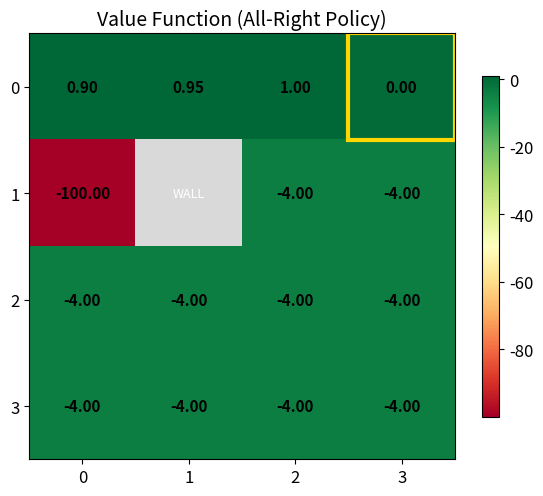
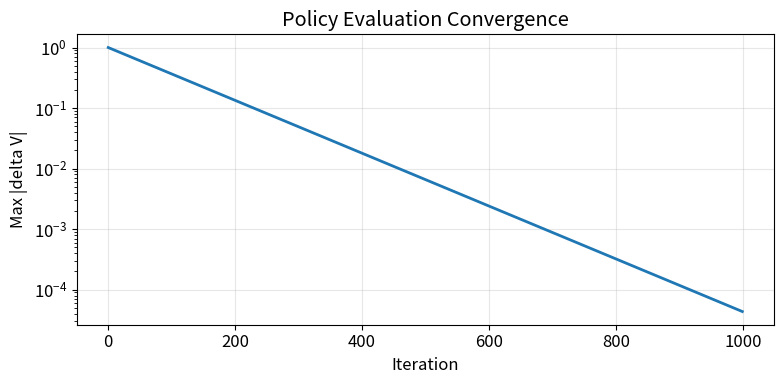
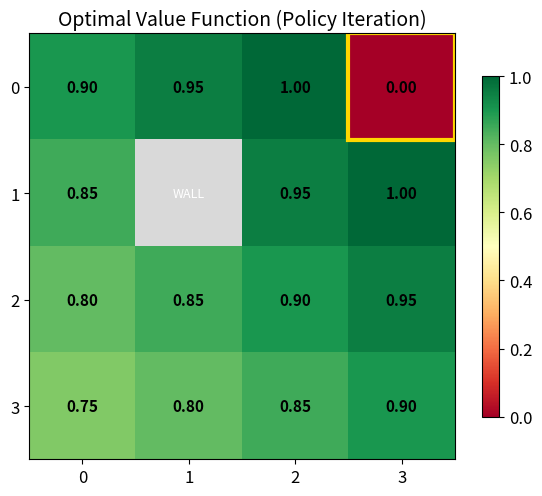
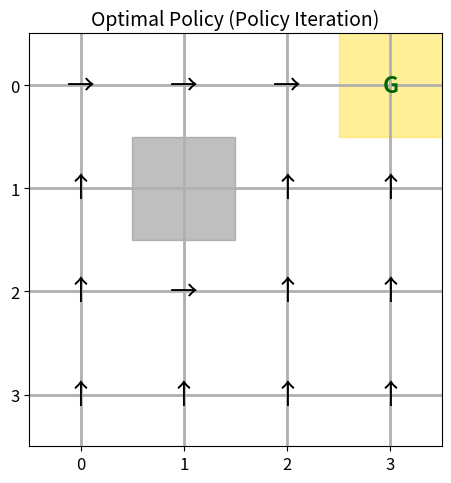
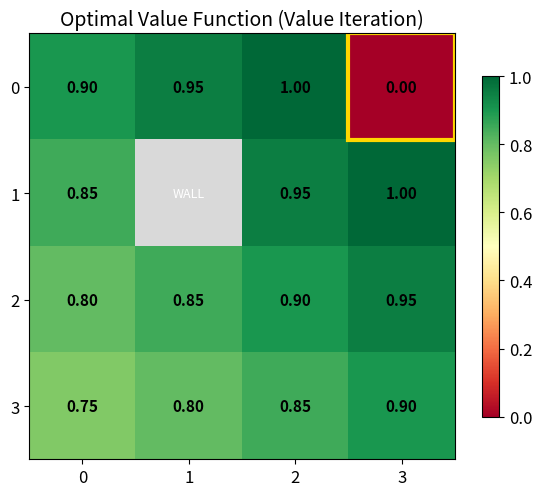
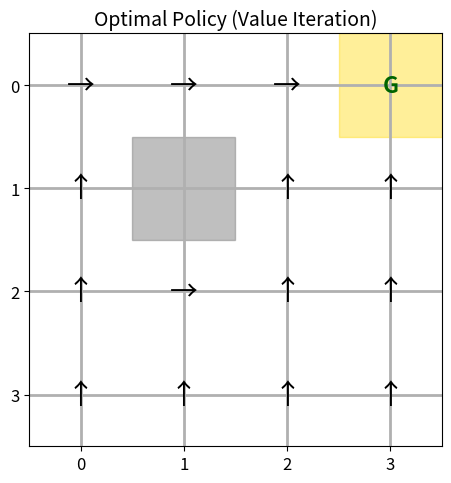
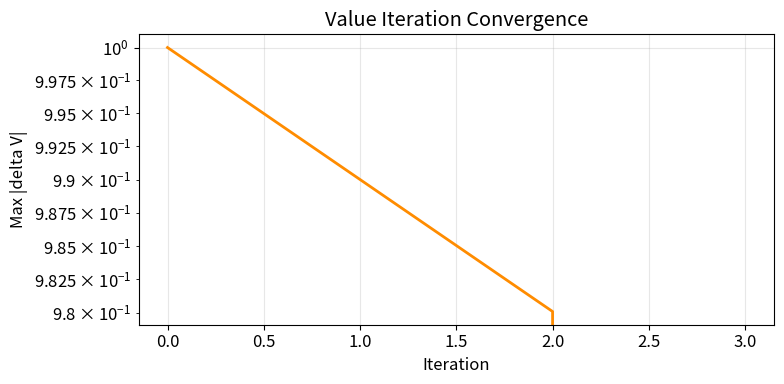
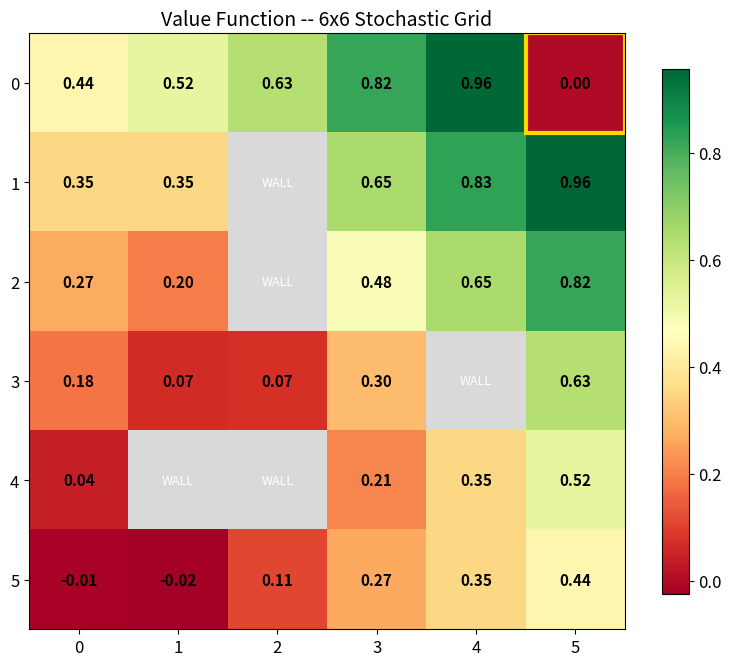
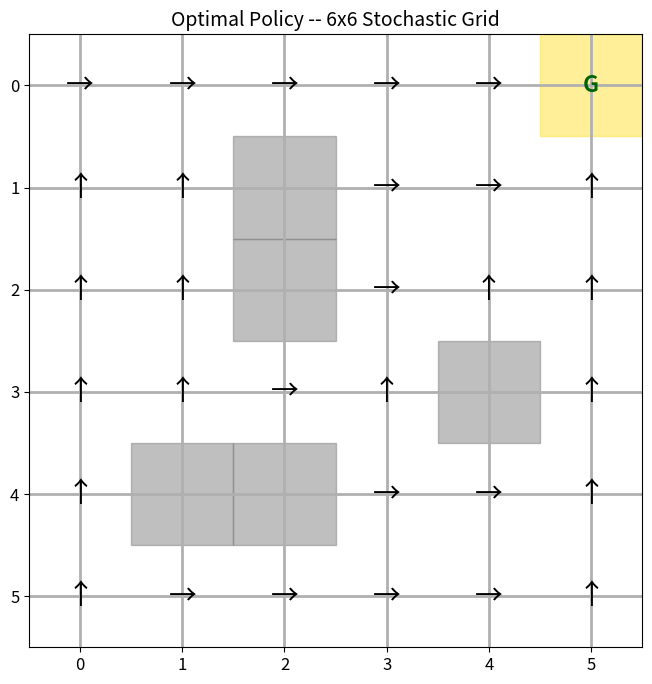
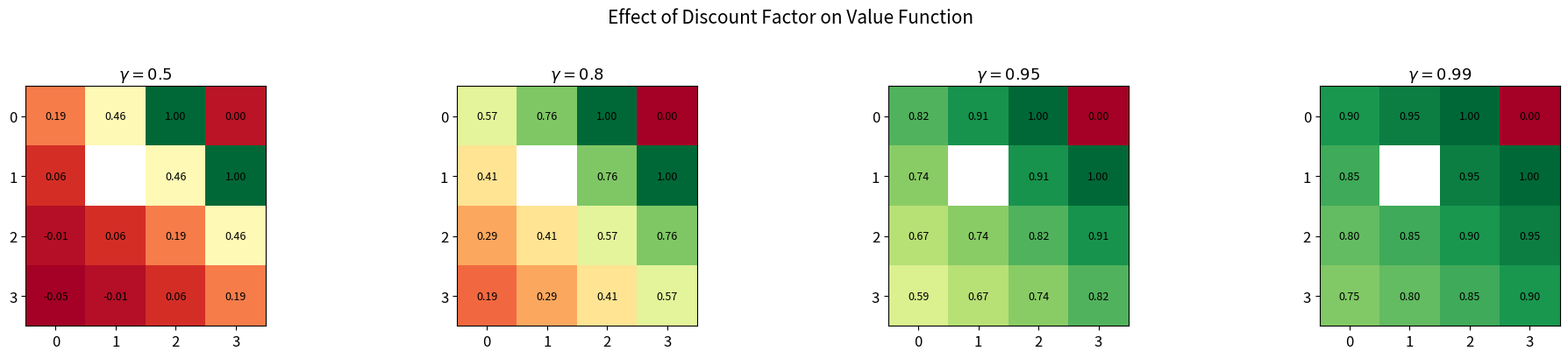

Here is the Python script that generated these plots, in order:
import numpy as np
import matplotlib.pyplot as plt
import matplotlib.patches as mpatches
from matplotlib.colors import Normalize
from matplotlib import cm

np.set_printoptions(precision=3, suppress=True)
%matplotlib inline
plt.rcParams['figure.figsize'] = (8, 6)
plt.rcParams['font.size'] = 12

class GridWorld:
    """
    A deterministic GridWorld MDP.
    
    States are indexed as integers 0 .. (rows*cols - 1).
    Actions: 0=up, 1=right, 2=down, 3=left
    """
    
    ACTIONS = {0: (-1, 0), 1: (0, 1), 2: (1, 0), 3: (0, -1)}
    ACTION_NAMES = {0: 'Up', 1: 'Right', 2: 'Down', 3: 'Left'}
    ACTION_SYMBOLS = {0: '\u2191', 1: '\u2192', 2: '\u2193', 3: '\u2190'}  # arrows
    
    def __init__(self, rows=4, cols=4, goal=(0, 3), walls=None,
                 step_reward=-0.04, goal_reward=1.0, wall_reward=-1.0,
                 gamma=0.99, noise=0.0):
        self.rows = rows
        self.cols = cols
        self.goal = goal
        self.walls = set(walls) if walls else set()
        self.step_reward = step_reward
        self.goal_reward = goal_reward
        self.wall_reward = wall_reward
        self.gamma = gamma
        self.noise = noise  # probability of slipping to a random action
        
        self.n_states = rows * cols
        self.n_actions = 4
        
        # Pre-compute the non-wall states
        self.states = [s for s in range(self.n_states)
                       if self._to_rc(s) not in self.walls]
        self.terminal_states = {self._to_idx(*goal)}
    
    # ---- coordinate helpers ----
    def _to_rc(self, s):
        return (s // self.cols, s % self.cols)
    
    def _to_idx(self, r, c):
        return r * self.cols + c
    
    def _is_valid(self, r, c):
        return (0 <= r < self.rows and 0 <= c < self.cols
                and (r, c) not in self.walls)
    
    # ---- MDP dynamics ----
    def get_transitions(self, s, a):
        """
        Returns list of (probability, next_state, reward, done) tuples.
        """
        if s in self.terminal_states:
            return [(1.0, s, 0.0, True)]
        
        r, c = self._to_rc(s)
        if (r, c) in self.walls:
            return [(1.0, s, 0.0, True)]
        
        transitions = []
        
        # Intended action + noise
        if self.noise > 0:
            action_probs = []
            for a_prime in range(self.n_actions):
                if a_prime == a:
                    action_probs.append((1.0 - self.noise, a_prime))
                else:
                    action_probs.append((self.noise / 3.0, a_prime))
        else:
            action_probs = [(1.0, a)]
        
        for prob, act in action_probs:
            dr, dc = self.ACTIONS[act]
            nr, nc = r + dr, c + dc
            if self._is_valid(nr, nc):
                ns = self._to_idx(nr, nc)
                if (nr, nc) == self.goal:
                    transitions.append((prob, ns, self.goal_reward, True))
                else:
                    transitions.append((prob, ns, self.step_reward, False))
            else:
                # Bump into wall or boundary -- stay in place
                transitions.append((prob, s, self.wall_reward if not self._is_valid(nr, nc) and (nr, nc) in self.walls else self.step_reward, False))
        
        # Merge transitions to same next_state
        merged = {}
        for prob, ns, rew, done in transitions:
            if ns in merged:
                old_p, old_r, old_d = merged[ns]
                merged[ns] = (old_p + prob, 
                              (old_r * old_p + rew * prob) / (old_p + prob),
                              done)
            else:
                merged[ns] = (prob, rew, done)
        
        return [(p, ns, r, d) for ns, (p, r, d) in merged.items()]
    
    def render_values(self, V, title='State Values'):
        """Render value function as a heatmap."""
        grid = np.full((self.rows, self.cols), np.nan)
        for s in self.states:
            r, c = self._to_rc(s)
            grid[r, c] = V[s]
        
        fig, ax = plt.subplots(1, 1, figsize=(self.cols + 2, self.rows + 1))
        masked = np.ma.masked_invalid(grid)
        cmap = cm.RdYlGn
        cmap.set_bad('gray', 0.3)
        im = ax.imshow(masked, cmap=cmap, interpolation='nearest')
        
        for r in range(self.rows):
            for c in range(self.cols):
                if not np.isnan(grid[r, c]):
                    ax.text(c, r, f'{grid[r, c]:.2f}', ha='center', va='center',
                            fontsize=11, fontweight='bold')
                elif (r, c) in self.walls:
                    ax.text(c, r, 'WALL', ha='center', va='center',
                            fontsize=9, color='white')
        
        # Mark goal
        gr, gc = self.goal
        ax.add_patch(plt.Rectangle((gc - 0.5, gr - 0.5), 1, 1,
                                    fill=False, edgecolor='gold', linewidth=3))
        
        ax.set_xticks(range(self.cols))
        ax.set_yticks(range(self.rows))
        ax.set_title(title, fontsize=14)
        plt.colorbar(im, ax=ax, shrink=0.8)
        plt.tight_layout()
        plt.show()
    
    def render_policy(self, policy, title='Policy'):
        """Render a deterministic policy as arrows on a grid."""
        fig, ax = plt.subplots(1, 1, figsize=(self.cols + 1, self.rows + 1))
        
        # Draw grid
        for r in range(self.rows):
            for c in range(self.cols):
                if (r, c) in self.walls:
                    ax.add_patch(plt.Rectangle((c - 0.5, r - 0.5), 1, 1,
                                                color='gray', alpha=0.5))
                elif (r, c) == self.goal:
                    ax.add_patch(plt.Rectangle((c - 0.5, r - 0.5), 1, 1,
                                                color='gold', alpha=0.4))
                    ax.text(c, r, 'G', ha='center', va='center',
                            fontsize=16, fontweight='bold', color='darkgreen')
                else:
                    s = self._to_idx(r, c)
                    ax.text(c, r, self.ACTION_SYMBOLS[policy[s]],
                            ha='center', va='center', fontsize=20)
        
        ax.set_xlim(-0.5, self.cols - 0.5)
        ax.set_ylim(self.rows - 0.5, -0.5)
        ax.set_xticks(range(self.cols))
        ax.set_yticks(range(self.rows))
        ax.grid(True, linewidth=2)
        ax.set_title(title, fontsize=14)
        ax.set_aspect('equal')
        plt.tight_layout()
        plt.show()


# Instantiate a 4x4 GridWorld
env = GridWorld(rows=4, cols=4, goal=(0, 3), walls=[(1, 1)],
                step_reward=-0.04, goal_reward=1.0, gamma=0.99)

print(f'Grid: {env.rows}x{env.cols}')
print(f'Number of states: {env.n_states}')
print(f'Goal: {env.goal}')
print(f'Walls: {env.walls}')
print(f'Discount factor: {env.gamma}')

def policy_evaluation(env, policy, theta=1e-6, max_iters=1000):
    """
    Iterative policy evaluation for a deterministic policy.
    
    Parameters
    ----------
    env : GridWorld
    policy : array of shape (n_states,) with action indices
    theta : convergence threshold
    max_iters : safety limit on iterations
    
    Returns
    -------
    V : array of shape (n_states,)
    history : list of max deltas per iteration
    """
    V = np.zeros(env.n_states)
    history = []
    
    for i in range(max_iters):
        delta = 0.0
        for s in env.states:
            if s in env.terminal_states:
                continue
            
            v_old = V[s]
            a = policy[s]
            
            # Bellman expectation backup
            v_new = 0.0
            for prob, ns, reward, done in env.get_transitions(s, a):
                v_new += prob * (reward + env.gamma * V[ns] * (1 - done))
            
            V[s] = v_new
            delta = max(delta, abs(v_old - v_new))
        
        history.append(delta)
        if delta < theta:
            print(f'Policy evaluation converged in {i+1} iterations (delta={delta:.2e})')
            break
    
    return V, history


# Evaluate a random policy (all actions = RIGHT)
random_policy = np.ones(env.n_states, dtype=int)  # all go right
V_rand, hist_rand = policy_evaluation(env, random_policy)

env.render_values(V_rand, title='Value Function (All-Right Policy)')

# Plot convergence
plt.figure(figsize=(8, 4))
plt.semilogy(hist_rand, linewidth=2)
plt.xlabel('Iteration')
plt.ylabel('Max |delta V|')
plt.title('Policy Evaluation Convergence')
plt.grid(True, alpha=0.3)
plt.tight_layout()
plt.show()

def policy_improvement(env, V):
    """
    Compute a greedy policy w.r.t. value function V.
    
    Returns
    -------
    policy : array of shape (n_states,)
    """
    policy = np.zeros(env.n_states, dtype=int)
    
    for s in env.states:
        if s in env.terminal_states:
            continue
        
        q_values = np.zeros(env.n_actions)
        for a in range(env.n_actions):
            for prob, ns, reward, done in env.get_transitions(s, a):
                q_values[a] += prob * (reward + env.gamma * V[ns] * (1 - done))
        
        policy[s] = np.argmax(q_values)
    
    return policy


def policy_iteration(env, theta=1e-6, max_iters=100):
    """
    Full policy iteration algorithm.
    
    Returns
    -------
    policy : optimal policy
    V : optimal value function
    iteration_count : number of policy iteration steps
    """
    # Start with a random policy
    policy = np.random.randint(0, env.n_actions, size=env.n_states)
    
    for i in range(max_iters):
        # Evaluate
        V, _ = policy_evaluation(env, policy, theta=theta)
        
        # Improve
        new_policy = policy_improvement(env, V)
        
        # Check for convergence
        if np.array_equal(policy, new_policy):
            print(f'\nPolicy iteration converged in {i+1} outer iterations.')
            return new_policy, V, i + 1
        
        policy = new_policy
    
    print(f'Policy iteration reached max iterations ({max_iters}).')
    return policy, V, max_iters


pi_star, V_star_pi, n_iters = policy_iteration(env)

# Visualize optimal policy and value function from Policy Iteration
env.render_values(V_star_pi, title='Optimal Value Function (Policy Iteration)')
env.render_policy(pi_star, title='Optimal Policy (Policy Iteration)')

def value_iteration(env, theta=1e-6, max_iters=1000):
    """
    Value iteration algorithm.
    
    Returns
    -------
    V : optimal value function
    policy : derived optimal policy
    history : list of (iteration, max_delta) for convergence tracking
    """
    V = np.zeros(env.n_states)
    history = []
    
    for i in range(max_iters):
        delta = 0.0
        for s in env.states:
            if s in env.terminal_states:
                continue
            
            v_old = V[s]
            
            # Bellman optimality backup
            q_values = np.zeros(env.n_actions)
            for a in range(env.n_actions):
                for prob, ns, reward, done in env.get_transitions(s, a):
                    q_values[a] += prob * (reward + env.gamma * V[ns] * (1 - done))
            
            V[s] = np.max(q_values)
            delta = max(delta, abs(v_old - V[s]))
        
        history.append(delta)
        if delta < theta:
            print(f'Value iteration converged in {i+1} iterations (delta={delta:.2e})')
            break
    
    # Extract policy
    policy = policy_improvement(env, V)
    
    return V, policy, history


V_star_vi, pi_star_vi, hist_vi = value_iteration(env)

env.render_values(V_star_vi, title='Optimal Value Function (Value Iteration)')
env.render_policy(pi_star_vi, title='Optimal Policy (Value Iteration)')

# Compare convergence of value iteration
plt.figure(figsize=(8, 4))
plt.semilogy(hist_vi, linewidth=2, color='darkorange')
plt.xlabel('Iteration')
plt.ylabel('Max |delta V|')
plt.title('Value Iteration Convergence')
plt.grid(True, alpha=0.3)
plt.tight_layout()
plt.show()

# Verify both methods agree
print('Max difference between PI and VI value functions:',
      np.max(np.abs(V_star_pi - V_star_vi)))
print('Policies agree:', np.array_equal(pi_star, pi_star_vi))

# 6x6 grid with walls and stochastic dynamics
env_large = GridWorld(
    rows=6, cols=6,
    goal=(0, 5),
    walls=[(1, 2), (2, 2), (3, 4), (4, 1), (4, 2)],
    step_reward=-0.04,
    goal_reward=1.0,
    gamma=0.95,
    noise=0.2
)

V_large, pi_large, hist_large = value_iteration(env_large)

env_large.render_values(V_large, title='Value Function -- 6x6 Stochastic Grid')
env_large.render_policy(pi_large, title='Optimal Policy -- 6x6 Stochastic Grid')

gammas = [0.5, 0.8, 0.95, 0.99]

fig, axes = plt.subplots(1, 4, figsize=(20, 4))

for ax, gamma in zip(axes, gammas):
    env_g = GridWorld(rows=4, cols=4, goal=(0, 3), walls=[(1, 1)],
                      step_reward=-0.04, goal_reward=1.0, gamma=gamma)
    V_g, _, _ = value_iteration(env_g)
    
    grid = np.full((env_g.rows, env_g.cols), np.nan)
    for s in env_g.states:
        r, c = env_g._to_rc(s)
        grid[r, c] = V_g[s]
    
    masked = np.ma.masked_invalid(grid)
    im = ax.imshow(masked, cmap='RdYlGn', interpolation='nearest')
    for r in range(env_g.rows):
        for c in range(env_g.cols):
            if not np.isnan(grid[r, c]):
                ax.text(c, r, f'{grid[r,c]:.2f}', ha='center', va='center', fontsize=9)
    ax.set_title(f'$\\gamma = {gamma}$', fontsize=13)
    ax.set_xticks(range(env_g.cols))
    ax.set_yticks(range(env_g.rows))

plt.suptitle('Effect of Discount Factor on Value Function', fontsize=15, y=1.02)
plt.tight_layout()
plt.show()
